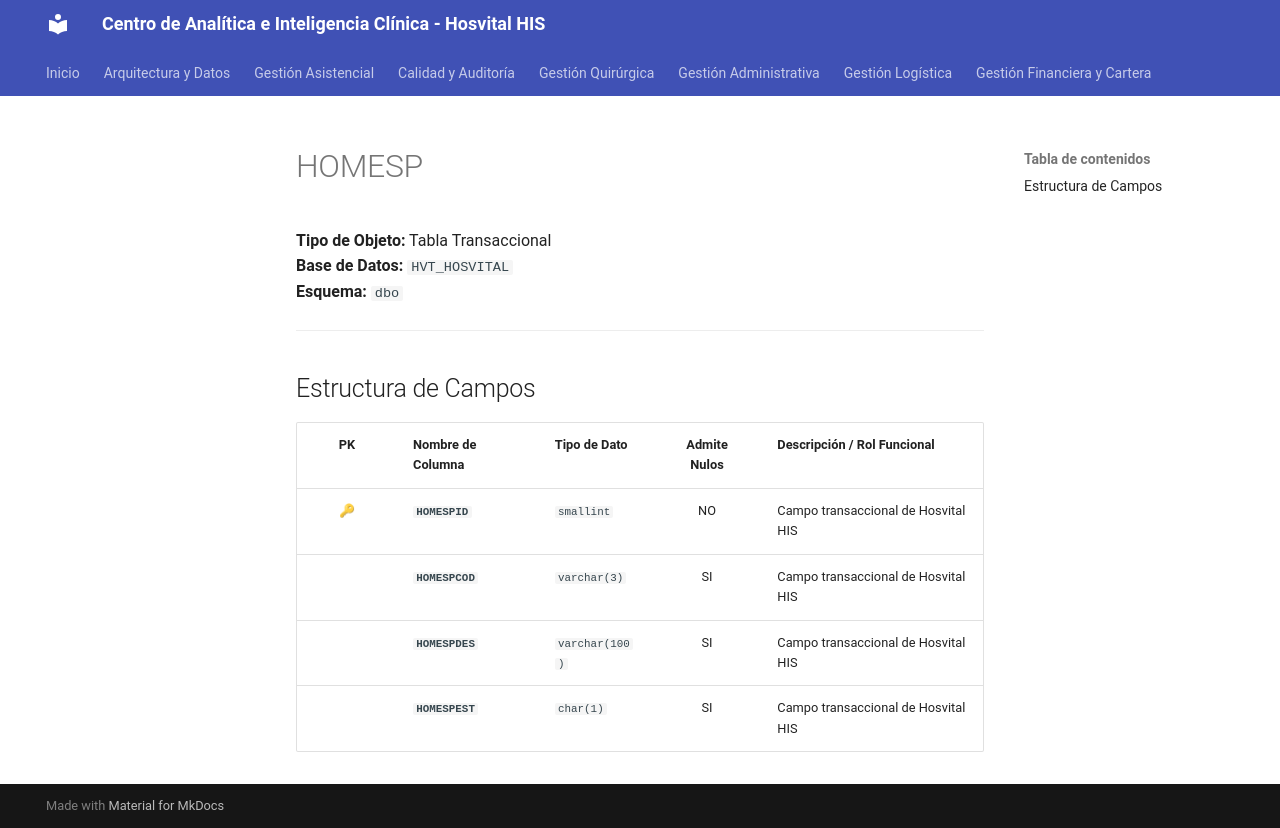

repository: SoporteSaludtech/superset-docs · page: diccionario-general/HOMESP/index.html · generator: mkdocs

# HOMESP

**Tipo de Objeto:** Tabla Transaccional  
**Base de Datos:** `HVT_HOSVITAL`  
**Esquema:** `dbo`

---

## Estructura de Campos

| PK | Nombre de Columna | Tipo de Dato | Admite Nulos | Descripción / Rol Funcional |
| :-: | :--- | :--- | :-: | :--- |
| 🔑 | **`HOMESPID`** | `smallint` | NO | Campo transaccional de Hosvital HIS |
|  | **`HOMESPCOD`** | `varchar(3)` | SI | Campo transaccional de Hosvital HIS |
|  | **`HOMESPDES`** | `varchar(100)` | SI | Campo transaccional de Hosvital HIS |
|  | **`HOMESPEST`** | `char(1)` | SI | Campo transaccional de Hosvital HIS |
